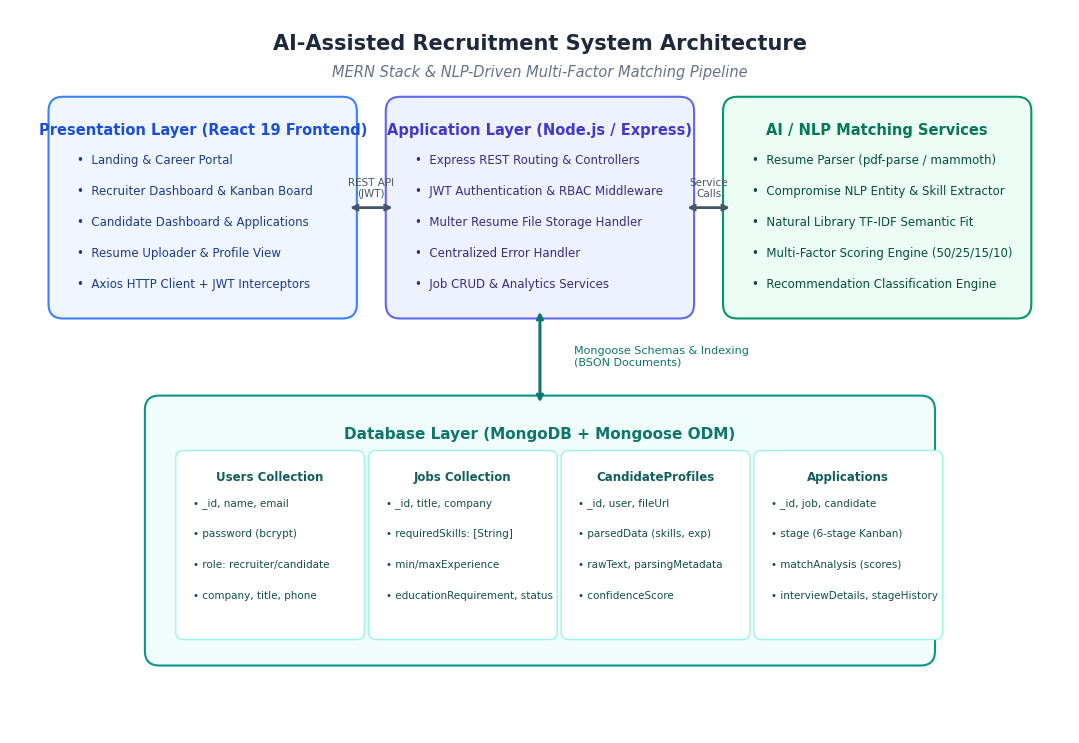
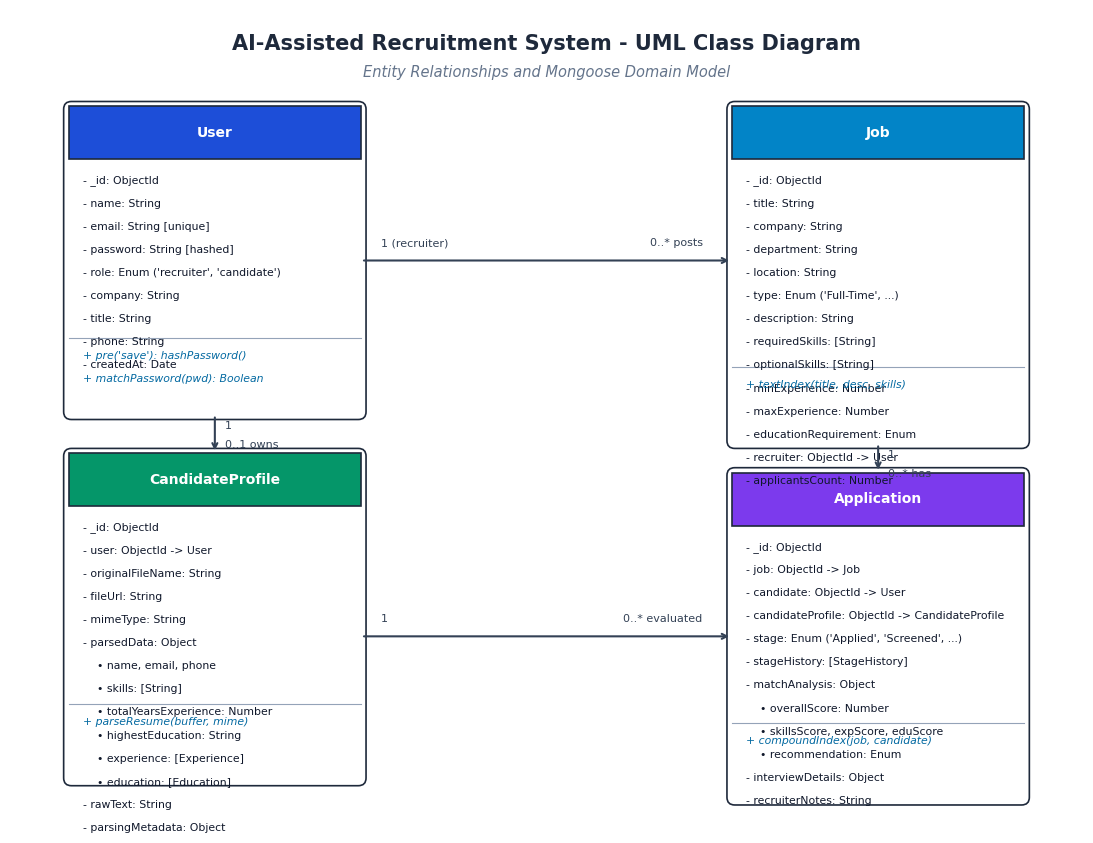
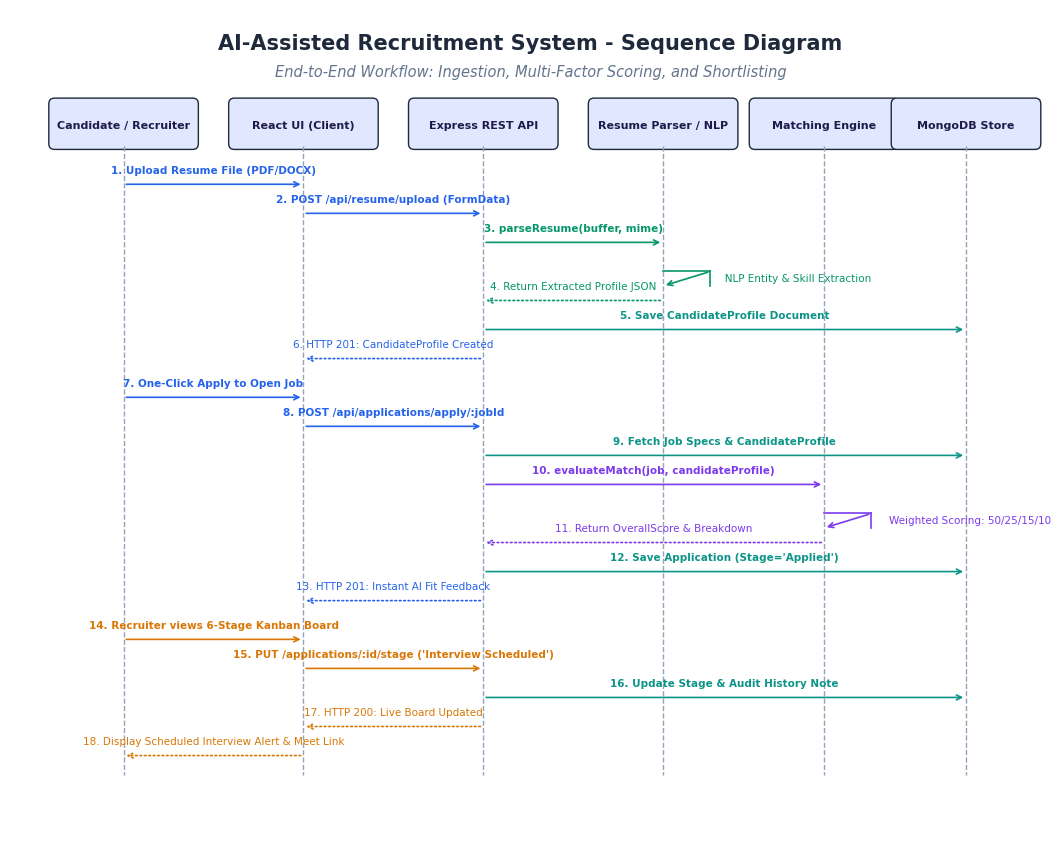

Write the Python code that produced these figures, in order.
import os
import matplotlib.pyplot as plt
import matplotlib.patches as patches

os.makedirs('diagrams', exist_ok=True)

# Set high-res font settings
plt.rcParams['font.family'] = 'DejaVu Sans'
plt.rcParams['font.size'] = 9

# ==========================================
# 1. SYSTEM ARCHITECTURE DIAGRAM
# ==========================================
def create_system_architecture():
    fig, ax = plt.subplots(figsize=(11, 7.5), dpi=300)
    ax.set_xlim(0, 11)
    ax.set_ylim(0, 7.5)
    ax.axis('off')

    # Background canvas
    fig.patch.set_facecolor('#ffffff')
    ax.set_facecolor('#ffffff')

    # Title
    ax.text(5.5, 7.15, 'AI-Assisted Recruitment System Architecture', ha='center', va='center',
            fontsize=15, fontweight='bold', color='#1e293b')
    ax.text(5.5, 6.85, 'MERN Stack & NLP-Driven Multi-Factor Matching Pipeline', ha='center', va='center',
            fontsize=10.5, fontstyle='italic', color='#64748b')

    # Section Boxes (Subgraphs)
    # Layer 1: Client
    p_client = patches.FancyBboxPatch((0.5, 4.4), 3.0, 2.1, boxstyle="round,pad=0.1,rounding_size=0.15",
                                     linewidth=1.5, edgecolor='#3b82f6', facecolor='#eff6ff')
    ax.add_patch(p_client)
    ax.text(2.0, 6.25, 'Presentation Layer (React 19 Frontend)', ha='center', va='center',
            fontsize=10.5, fontweight='bold', color='#1d4ed8')

    client_items = [
        "Landing & Career Portal",
        "Recruiter Dashboard & Kanban Board",
        "Candidate Dashboard & Applications",
        "Resume Uploader & Profile View",
        "Axios HTTP Client + JWT Interceptors"
    ]
    for i, item in enumerate(client_items):
        ax.text(0.7, 5.9 - (i * 0.32), f"•  {item}", fontsize=8.5, color='#1e3a8a')

    # Layer 2: API Gateway / Routing
    p_gw = patches.FancyBboxPatch((4.0, 4.4), 3.0, 2.1, boxstyle="round,pad=0.1,rounding_size=0.15",
                                 linewidth=1.5, edgecolor='#6366f1', facecolor='#eef2ff')
    ax.add_patch(p_gw)
    ax.text(5.5, 6.25, 'Application Layer (Node.js / Express)', ha='center', va='center',
            fontsize=10.5, fontweight='bold', color='#4338ca')

    gw_items = [
        "Express REST Routing & Controllers",
        "JWT Authentication & RBAC Middleware",
        "Multer Resume File Storage Handler",
        "Centralized Error Handler",
        "Job CRUD & Analytics Services"
    ]
    for i, item in enumerate(gw_items):
        ax.text(4.2, 5.9 - (i * 0.32), f"•  {item}", fontsize=8.5, color='#312e81')

    # Layer 3: AI / NLP Engine
    p_ai = patches.FancyBboxPatch((7.5, 4.4), 3.0, 2.1, boxstyle="round,pad=0.1,rounding_size=0.15",
                                 linewidth=1.5, edgecolor='#059669', facecolor='#ecfdf5')
    ax.add_patch(p_ai)
    ax.text(9.0, 6.25, 'AI / NLP Matching Services', ha='center', va='center',
            fontsize=10.5, fontweight='bold', color='#047857')

    ai_items = [
        "Resume Parser (pdf-parse / mammoth)",
        "Compromise NLP Entity & Skill Extractor",
        "Natural Library TF-IDF Semantic Fit",
        "Multi-Factor Scoring Engine (50/25/15/10)",
        "Recommendation Classification Engine"
    ]
    for i, item in enumerate(ai_items):
        ax.text(7.7, 5.9 - (i * 0.32), f"•  {item}", fontsize=8.5, color='#064e3b')

    # Connecting Arrows Layer 1 <-> Layer 2 <-> Layer 3
    ax.annotate('', xy=(4.0, 5.45), xytext=(3.5, 5.45),
                arrowprops=dict(arrowstyle='<->', lw=2, color='#475569'))
    ax.text(3.75, 5.65, 'REST API\n(JWT)', ha='center', va='center', fontsize=7.5, color='#475569')

    ax.annotate('', xy=(7.5, 5.45), xytext=(7.0, 5.45),
                arrowprops=dict(arrowstyle='<->', lw=2, color='#475569'))
    ax.text(7.25, 5.65, 'Service\nCalls', ha='center', va='center', fontsize=7.5, color='#475569')

    # Layer 4: Data Layer (MongoDB)
    p_db = patches.FancyBboxPatch((1.5, 0.8), 8.0, 2.6, boxstyle="round,pad=0.1,rounding_size=0.15",
                                 linewidth=1.5, edgecolor='#0d9488', facecolor='#f0fdfa')
    ax.add_patch(p_db)
    ax.text(5.5, 3.1, 'Database Layer (MongoDB + Mongoose ODM)', ha='center', va='center',
            fontsize=11, fontweight='bold', color='#0f766e')

    # 4 Collections in DB
    cols = [
        ("Users Collection", ["_id, name, email", "password (bcrypt)", "role: recruiter/candidate", "company, title, phone"], 1.8),
        ("Jobs Collection", ["_id, title, company", "requiredSkills: [String]", "min/maxExperience", "educationRequirement, status"], 3.8),
        ("CandidateProfiles", ["_id, user, fileUrl", "parsedData (skills, exp)", "rawText, parsingMetadata", "confidenceScore"], 5.8),
        ("Applications", ["_id, job, candidate", "stage (6-stage Kanban)", "matchAnalysis (scores)", "interviewDetails, stageHistory"], 7.8),
    ]

    for title, fields, x_pos in cols:
        p_c = patches.FancyBboxPatch((x_pos, 1.05), 1.8, 1.8, boxstyle="round,pad=0.08,rounding_size=0.08",
                                     linewidth=1, edgecolor='#99f6e4', facecolor='#ffffff')
        ax.add_patch(p_c)
        ax.text(x_pos + 0.9, 2.65, title, ha='center', va='center', fontsize=8.5, fontweight='bold', color='#115e59')
        for idx, f in enumerate(fields):
            ax.text(x_pos + 0.1, 2.35 - (idx * 0.32), f"• {f}", fontsize=7.5, color='#134e4a')

    # Arrow from App Layer down to DB Layer
    ax.annotate('', xy=(5.5, 3.4), xytext=(5.5, 4.4),
                arrowprops=dict(arrowstyle='<->', lw=2.2, color='#0f766e'))
    ax.text(5.85, 3.9, 'Mongoose Schemas & Indexing\n(BSON Documents)', ha='left', va='center', fontsize=8, color='#0f766e')

    plt.tight_layout()
    plt.savefig('diagrams/system_architecture.png', dpi=300, bbox_inches='tight')
    plt.close()
    print('System architecture diagram generated.')

# ==========================================
# 2. CLASS DIAGRAM
# ==========================================
def create_class_diagram():
    fig, ax = plt.subplots(figsize=(11, 8.5), dpi=300)
    ax.set_xlim(0, 11)
    ax.set_ylim(0, 8.5)
    ax.axis('off')

    fig.patch.set_facecolor('#ffffff')
    ax.set_facecolor('#ffffff')

    ax.text(5.5, 8.15, 'AI-Assisted Recruitment System - UML Class Diagram', ha='center', va='center',
            fontsize=15, fontweight='bold', color='#1e293b')
    ax.text(5.5, 7.85, 'Entity Relationships and Mongoose Domain Model', ha='center', va='center',
            fontsize=10.5, fontstyle='italic', color='#64748b')

    # Helper function for UML Class Box
    def draw_class(x, y, w, h, name, attributes, methods, color_hdr='#2563eb', color_bg='#eff6ff'):
        # Outer box
        p_box = patches.FancyBboxPatch((x, y), w, h, boxstyle="round,pad=0.05,rounding_size=0.08",
                                      linewidth=1.2, edgecolor='#1e293b', facecolor='#ffffff')
        ax.add_patch(p_box)
        # Header box
        hdr_h = 0.55
        p_hdr = patches.Rectangle((x, y + h - hdr_h), w, hdr_h, linewidth=1.2, edgecolor='#1e293b', facecolor=color_hdr)
        ax.add_patch(p_hdr)
        ax.text(x + w/2, y + h - hdr_h/2, name, ha='center', va='center', fontsize=10, fontweight='bold', color='#ffffff')

        # Attributes section
        cur_y = y + h - hdr_h - 0.25
        for attr in attributes:
            ax.text(x + 0.15, cur_y, attr, fontsize=7.8, color='#0f172a')
            cur_y -= 0.24

        # Divider line
        div_y = y + 0.8
        ax.plot([x, x + w], [div_y, div_y], color='#94a3b8', lw=0.8)

        # Methods section
        m_y = div_y - 0.22
        for m in methods:
            ax.text(x + 0.15, m_y, m, fontsize=7.8, color='#0369a1', fontstyle='italic')
            m_y -= 0.24

    # 1. User Class
    u_attrs = [
        "- _id: ObjectId",
        "- name: String",
        "- email: String [unique]",
        "- password: String [hashed]",
        "- role: Enum ('recruiter', 'candidate')",
        "- company: String",
        "- title: String",
        "- phone: String",
        "- createdAt: Date"
    ]
    u_methods = [
        "+ pre('save'): hashPassword()",
        "+ matchPassword(pwd): Boolean"
    ]
    draw_class(0.6, 4.3, 3.0, 3.2, "User", u_attrs, u_methods, '#1d4ed8')

    # 2. Job Class
    j_attrs = [
        "- _id: ObjectId",
        "- title: String",
        "- company: String",
        "- department: String",
        "- location: String",
        "- type: Enum ('Full-Time', ...)",
        "- description: String",
        "- requiredSkills: [String]",
        "- optionalSkills: [String]",
        "- minExperience: Number",
        "- maxExperience: Number",
        "- educationRequirement: Enum",
        "- recruiter: ObjectId -> User",
        "- applicantsCount: Number"
    ]
    j_methods = [
        "+ textIndex(title, desc, skills)"
    ]
    draw_class(7.4, 4.0, 3.0, 3.5, "Job", j_attrs, j_methods, '#0284c7')

    # 3. CandidateProfile Class
    cp_attrs = [
        "- _id: ObjectId",
        "- user: ObjectId -> User",
        "- originalFileName: String",
        "- fileUrl: String",
        "- mimeType: String",
        "- parsedData: Object",
        "    • name, email, phone",
        "    • skills: [String]",
        "    • totalYearsExperience: Number",
        "    • highestEducation: String",
        "    • experience: [Experience]",
        "    • education: [Education]",
        "- rawText: String",
        "- parsingMetadata: Object"
    ]
    cp_methods = [
        "+ parseResume(buffer, mime)"
    ]
    draw_class(0.6, 0.5, 3.0, 3.4, "CandidateProfile", cp_attrs, cp_methods, '#059669')

    # 4. Application Class
    app_attrs = [
        "- _id: ObjectId",
        "- job: ObjectId -> Job",
        "- candidate: ObjectId -> User",
        "- candidateProfile: ObjectId -> CandidateProfile",
        "- stage: Enum ('Applied', 'Screened', ...)",
        "- stageHistory: [StageHistory]",
        "- matchAnalysis: Object",
        "    • overallScore: Number",
        "    • skillsScore, expScore, eduScore",
        "    • recommendation: Enum",
        "- interviewDetails: Object",
        "- recruiterNotes: String"
    ]
    app_methods = [
        "+ compoundIndex(job, candidate)"
    ]
    draw_class(7.4, 0.3, 3.0, 3.4, "Application", app_attrs, app_methods, '#7c3aed')

    # Draw Relationship Lines & Cardinalities
    # User (Recruiter) to Job: 1 to 0..*
    ax.annotate('', xy=(7.4, 5.9), xytext=(3.6, 5.9),
                arrowprops=dict(arrowstyle='->', lw=1.5, color='#334155'))
    ax.text(3.8, 6.05, "1 (recruiter)", fontsize=8, color='#334155')
    ax.text(7.1, 6.05, "0..* posts", fontsize=8, color='#334155', ha='right')

    # User (Candidate) to CandidateProfile: 1 to 0..1
    ax.annotate('', xy=(2.1, 3.9), xytext=(2.1, 4.3),
                arrowprops=dict(arrowstyle='->', lw=1.5, color='#334155'))
    ax.text(2.2, 4.15, "1", fontsize=8, color='#334155')
    ax.text(2.2, 3.95, "0..1 owns", fontsize=8, color='#334155')

    # Job to Application: 1 to 0..*
    ax.annotate('', xy=(8.9, 3.7), xytext=(8.9, 4.0),
                arrowprops=dict(arrowstyle='->', lw=1.5, color='#334155'))
    ax.text(9.0, 3.85, "1", fontsize=8, color='#334155')
    ax.text(9.0, 3.65, "0..* has", fontsize=8, color='#334155')

    # CandidateProfile to Application: 1 to 0..*
    ax.annotate('', xy=(7.4, 2.0), xytext=(3.6, 2.0),
                arrowprops=dict(arrowstyle='->', lw=1.5, color='#334155'))
    ax.text(3.8, 2.15, "1", fontsize=8, color='#334155')
    ax.text(7.1, 2.15, "0..* evaluated", fontsize=8, color='#334155', ha='right')

    plt.tight_layout()
    plt.savefig('diagrams/class_diagram.png', dpi=300, bbox_inches='tight')
    plt.close()
    print('Class diagram generated.')

# ==========================================
# 3. SEQUENCE DIAGRAM
# ==========================================
def create_sequence_diagram():
    fig, ax = plt.subplots(figsize=(11, 8.5), dpi=300)
    ax.set_xlim(0, 11)
    ax.set_ylim(0, 8.5)
    ax.axis('off')

    fig.patch.set_facecolor('#ffffff')
    ax.set_facecolor('#ffffff')

    ax.text(5.5, 8.15, 'AI-Assisted Recruitment System - Sequence Diagram', ha='center', va='center',
            fontsize=15, fontweight='bold', color='#1e293b')
    ax.text(5.5, 7.85, 'End-to-End Workflow: Ingestion, Multi-Factor Scoring, and Shortlisting', ha='center', va='center',
            fontsize=10.5, fontstyle='italic', color='#64748b')

    # Participants
    actors = [
        ("Candidate / Recruiter", 1.2),
        ("React UI (Client)", 3.1),
        ("Express REST API", 5.0),
        ("Resume Parser / NLP", 6.9),
        ("Matching Engine", 8.6),
        ("MongoDB Store", 10.1)
    ]

    top_y = 7.3
    bot_y = 0.6

    for name, x in actors:
        # Box header
        p = patches.FancyBboxPatch((x - 0.75, top_y - 0.2), 1.5, 0.45,
                                  boxstyle="round,pad=0.04,rounding_size=0.06",
                                  linewidth=1, edgecolor='#1e293b', facecolor='#e0e7ff')
        ax.add_patch(p)
        ax.text(x, top_y, name, ha='center', va='center', fontsize=8, fontweight='bold', color='#1e1b4b')
        # Lifeline
        ax.plot([x, x], [top_y - 0.2, bot_y], color='#94a3b8', linestyle='--', lw=1)

    # Sequence Messages
    steps = [
        # (y, from_x, to_x, label, is_return, color)
        (6.7, 1.2, 3.1, "1. Upload Resume File (PDF/DOCX)", False, '#2563eb'),
        (6.4, 3.1, 5.0, "2. POST /api/resume/upload (FormData)", False, '#2563eb'),
        (6.1, 5.0, 6.9, "3. parseResume(buffer, mime)", False, '#059669'),
        (5.8, 6.9, 6.9, "   NLP Entity & Skill Extraction", False, '#059669'), # self
        (5.5, 6.9, 5.0, "4. Return Extracted Profile JSON", True, '#059669'),
        (5.2, 5.0, 10.1, "5. Save CandidateProfile Document", False, '#0d9488'),
        (4.9, 5.0, 3.1, "6. HTTP 201: CandidateProfile Created", True, '#2563eb'),
        (4.5, 1.2, 3.1, "7. One-Click Apply to Open Job", False, '#2563eb'),
        (4.2, 3.1, 5.0, "8. POST /api/applications/apply/:jobId", False, '#2563eb'),
        (3.9, 5.0, 10.1, "9. Fetch Job Specs & CandidateProfile", False, '#0d9488'),
        (3.6, 5.0, 8.6, "10. evaluateMatch(job, candidateProfile)", False, '#7c3aed'),
        (3.3, 8.6, 8.6, "    Weighted Scoring: 50/25/15/10", False, '#7c3aed'), # self
        (3.0, 8.6, 5.0, "11. Return OverallScore & Breakdown", True, '#7c3aed'),
        (2.7, 5.0, 10.1, "12. Save Application (Stage='Applied')", False, '#0d9488'),
        (2.4, 5.0, 3.1, "13. HTTP 201: Instant AI Fit Feedback", True, '#2563eb'),
        (2.0, 1.2, 3.1, "14. Recruiter views 6-Stage Kanban Board", False, '#d97706'),
        (1.7, 3.1, 5.0, "15. PUT /applications/:id/stage ('Interview Scheduled')", False, '#d97706'),
        (1.4, 5.0, 10.1, "16. Update Stage & Audit History Note", False, '#0d9488'),
        (1.1, 5.0, 3.1, "17. HTTP 200: Live Board Updated", True, '#d97706'),
        (0.8, 3.1, 1.2, "18. Display Scheduled Interview Alert & Meet Link", True, '#d97706'),
    ]

    for y, x1, x2, label, is_ret, col in steps:
        if x1 == x2: # self call
            ax.annotate('', xy=(x1, y - 0.15), xytext=(x1 + 0.5, y),
                        arrowprops=dict(arrowstyle='->', lw=1.2, color=col))
            ax.plot([x1, x1 + 0.5], [y, y], color=col, lw=1.2)
            ax.plot([x1 + 0.5, x1 + 0.5], [y, y - 0.15], color=col, lw=1.2)
            ax.text(x1 + 0.55, y - 0.08, label, fontsize=7.5, color=col, va='center')
        else:
            style = '<-' if is_ret and x1 < x2 else '->'
            line_style = ':' if is_ret else '-'
            ax.annotate('', xy=(x2, y), xytext=(x1, y),
                        arrowprops=dict(arrowstyle=style, lw=1.2, color=col, linestyle=line_style))
            mid_x = (x1 + x2) / 2
            ax.text(mid_x, y + 0.09, label, ha='center', va='bottom', fontsize=7.5, color=col, fontweight='bold' if not is_ret else 'normal')

    plt.tight_layout()
    plt.savefig('diagrams/sequence_diagram.png', dpi=300, bbox_inches='tight')
    plt.close()
    print('Sequence diagram generated.')

if __name__ == '__main__':
    create_system_architecture()
    create_class_diagram()
    create_sequence_diagram()
